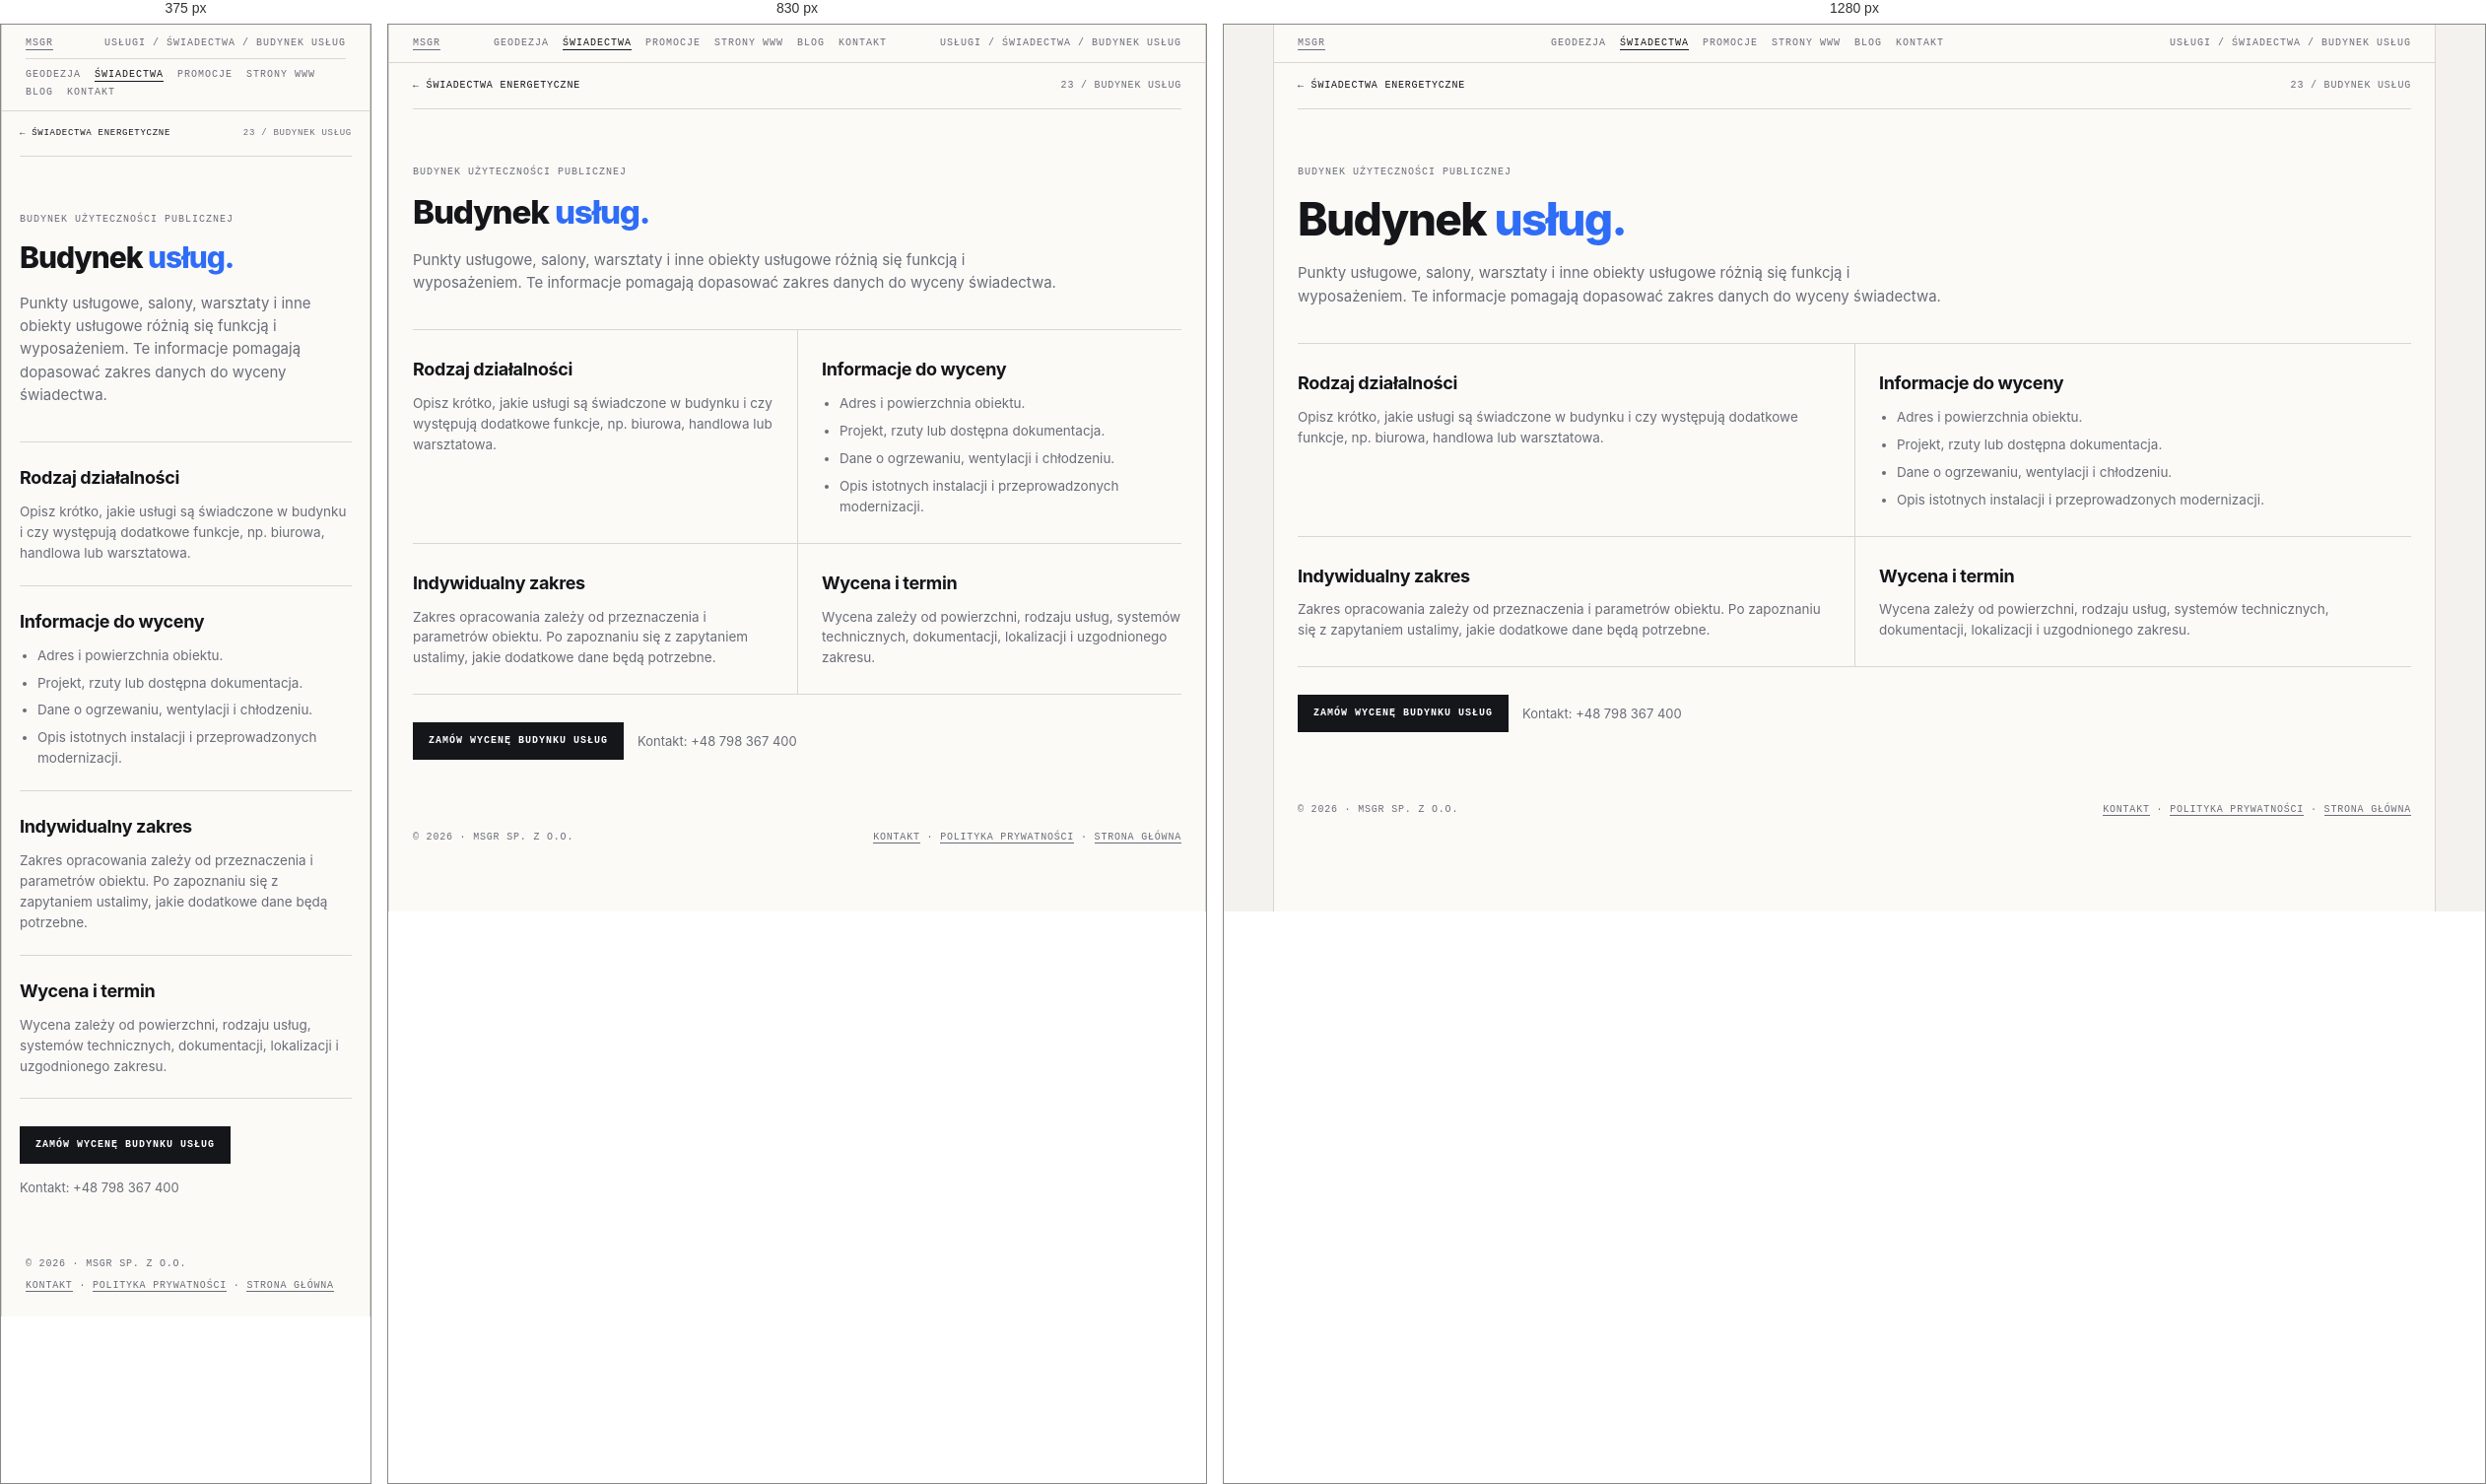
Rendered at 375 px, 830 px and 1280 px, left to right.

<!-- file: swiadectwo-uslug.html -->
<!doctype html>
<html lang="pl">
<head>
<meta name="theme-color" content="#f3f2ee">
<link rel="canonical" href="https://geocert.pl/swiadectwo-uslug.html">
<meta charset="utf-8"><meta name="viewport" content="width=device-width, initial-scale=1">
<meta name="description" content="Świadectwo energetyczne: Budynek usług. Informacje o zakresie, dokumentach i indywidualnej wycenie w MSGR.">
<title>Świadectwo energetyczne — Budynek usług | MSGR</title>
<link rel="icon" href="favicon.ico" sizes="any"><link rel="stylesheet" href="swiadectwa.css">
    <meta property="og:type" content="website">
    <meta property="og:locale" content="pl_PL">
    <meta property="og:site_name" content="MSGR">
    <meta property="og:title" content="Świadectwo energetyczne — Budynek usług | MSGR">
    <meta property="og:description" content="Świadectwo energetyczne: Budynek usług. Informacje o zakresie, dokumentach i indywidualnej wycenie w MSGR.">
    <meta name="twitter:card" content="summary">
    <meta name="twitter:title" content="Świadectwo energetyczne — Budynek usług | MSGR">
    <meta name="twitter:description" content="Świadectwo energetyczne: Budynek usług. Informacje o zakresie, dokumentach i indywidualnej wycenie w MSGR.">
</head>
<body><div class="frame">
  <div class="bar"><a href="index.html">MSGR</a><nav class="bar-nav" aria-label="Menu główne"><a href="geodezja.html">Geodezja</a><a href="swiadectwa.html" aria-current="page">Świadectwa</a><a href="promocje.html">Promocje</a><a href="msgrit.html">Strony WWW</a><a href="blog.html">Blog</a><a href="kontakt.html">Kontakt</a></nav><span>Usługi / Świadectwa / Budynek usług</span></div>
  <main class="detail-main">
    <nav class="detail-crumb" aria-label="Nawigacja okruszkowa"><a href="swiadectwa.html">← Świadectwa energetyczne</a><span>23 / Budynek usług</span></nav>
    <header class="detail-hero"><span class="eyebrow">Budynek użyteczności publicznej</span><h1>Budynek <em>usług.</em></h1>
      <p class="lead">Punkty usługowe, salony, warsztaty i inne obiekty usługowe różnią się funkcją i wyposażeniem. Te informacje pomagają dopasować zakres danych do wyceny świadectwa.</p></header>
    <div class="detail-sections">
      <section class="detail-section"><h2>Rodzaj działalności</h2><p>Opisz krótko, jakie usługi są świadczone w budynku i czy występują dodatkowe funkcje, np. biurowa, handlowa lub warsztatowa.</p></section>
      <section class="detail-section"><h2>Informacje do wyceny</h2><ul><li>Adres i powierzchnia obiektu.</li><li>Projekt, rzuty lub dostępna dokumentacja.</li><li>Dane o ogrzewaniu, wentylacji i chłodzeniu.</li><li>Opis istotnych instalacji i przeprowadzonych modernizacji.</li></ul></section>
      <section class="detail-section"><h2>Indywidualny zakres</h2><p>Zakres opracowania zależy od przeznaczenia i parametrów obiektu. Po zapoznaniu się z zapytaniem ustalimy, jakie dodatkowe dane będą potrzebne.</p></section>
      <section class="detail-section"><h2>Wycena i termin</h2><p>Wycena zależy od powierzchni, rodzaju usług, systemów technicznych, dokumentacji, lokalizacji i uzgodnionego zakresu.</p></section>
    </div>
    <div class="detail-cta"><a class="btn primary" href="kontakt.html?service=swiadectwo&amp;typ=uslug">Zamów wycenę budynku usług</a><p>Kontakt: <a href="tel:+48798367400">+48 798 367 400</a></p></div>
  </main>
  <footer><span>© 2026 · MSGR sp. z o.o.</span><span><a href="kontakt.html">Kontakt</a> · <a href="polityka-prywatnosci.html">Polityka prywatności</a> · <a href="index.html">Strona główna</a></span></footer>
</div></body></html>


/* @media block from swiadectwa.css */
@media (max-width:900px){
  .hero{grid-template-columns:1fr}
  .grid{grid-template-columns:1fr}
  .card{border-right:0}
  .info{grid-template-columns:1fr}
  .info > div:first-child{border-right:0;border-bottom:1px solid var(--line)}
}

/* @media block from swiadectwa.css */
@media(max-width:760px){
  .bar{flex-wrap:wrap;gap:8px}
  .bar .bar-nav{order:3;width:100%;justify-content:flex-start;padding-top:9px;border-top:1px solid var(--line)}
}

/* @media block from swiadectwa.css */
@media (max-width:760px){
  .quote{grid-template-columns:1fr;gap:24px;padding:36px 18px}
  .form-grid{grid-template-columns:1fr}
  .quote-form .full{grid-column:auto}
  .detail-main{padding:0 18px 36px}
  .detail-sections{grid-template-columns:1fr}
  .detail-section,.detail-section:nth-child(even){padding:22px 0;border-left:0}
  .detail-crumb{font-size:9px}
}